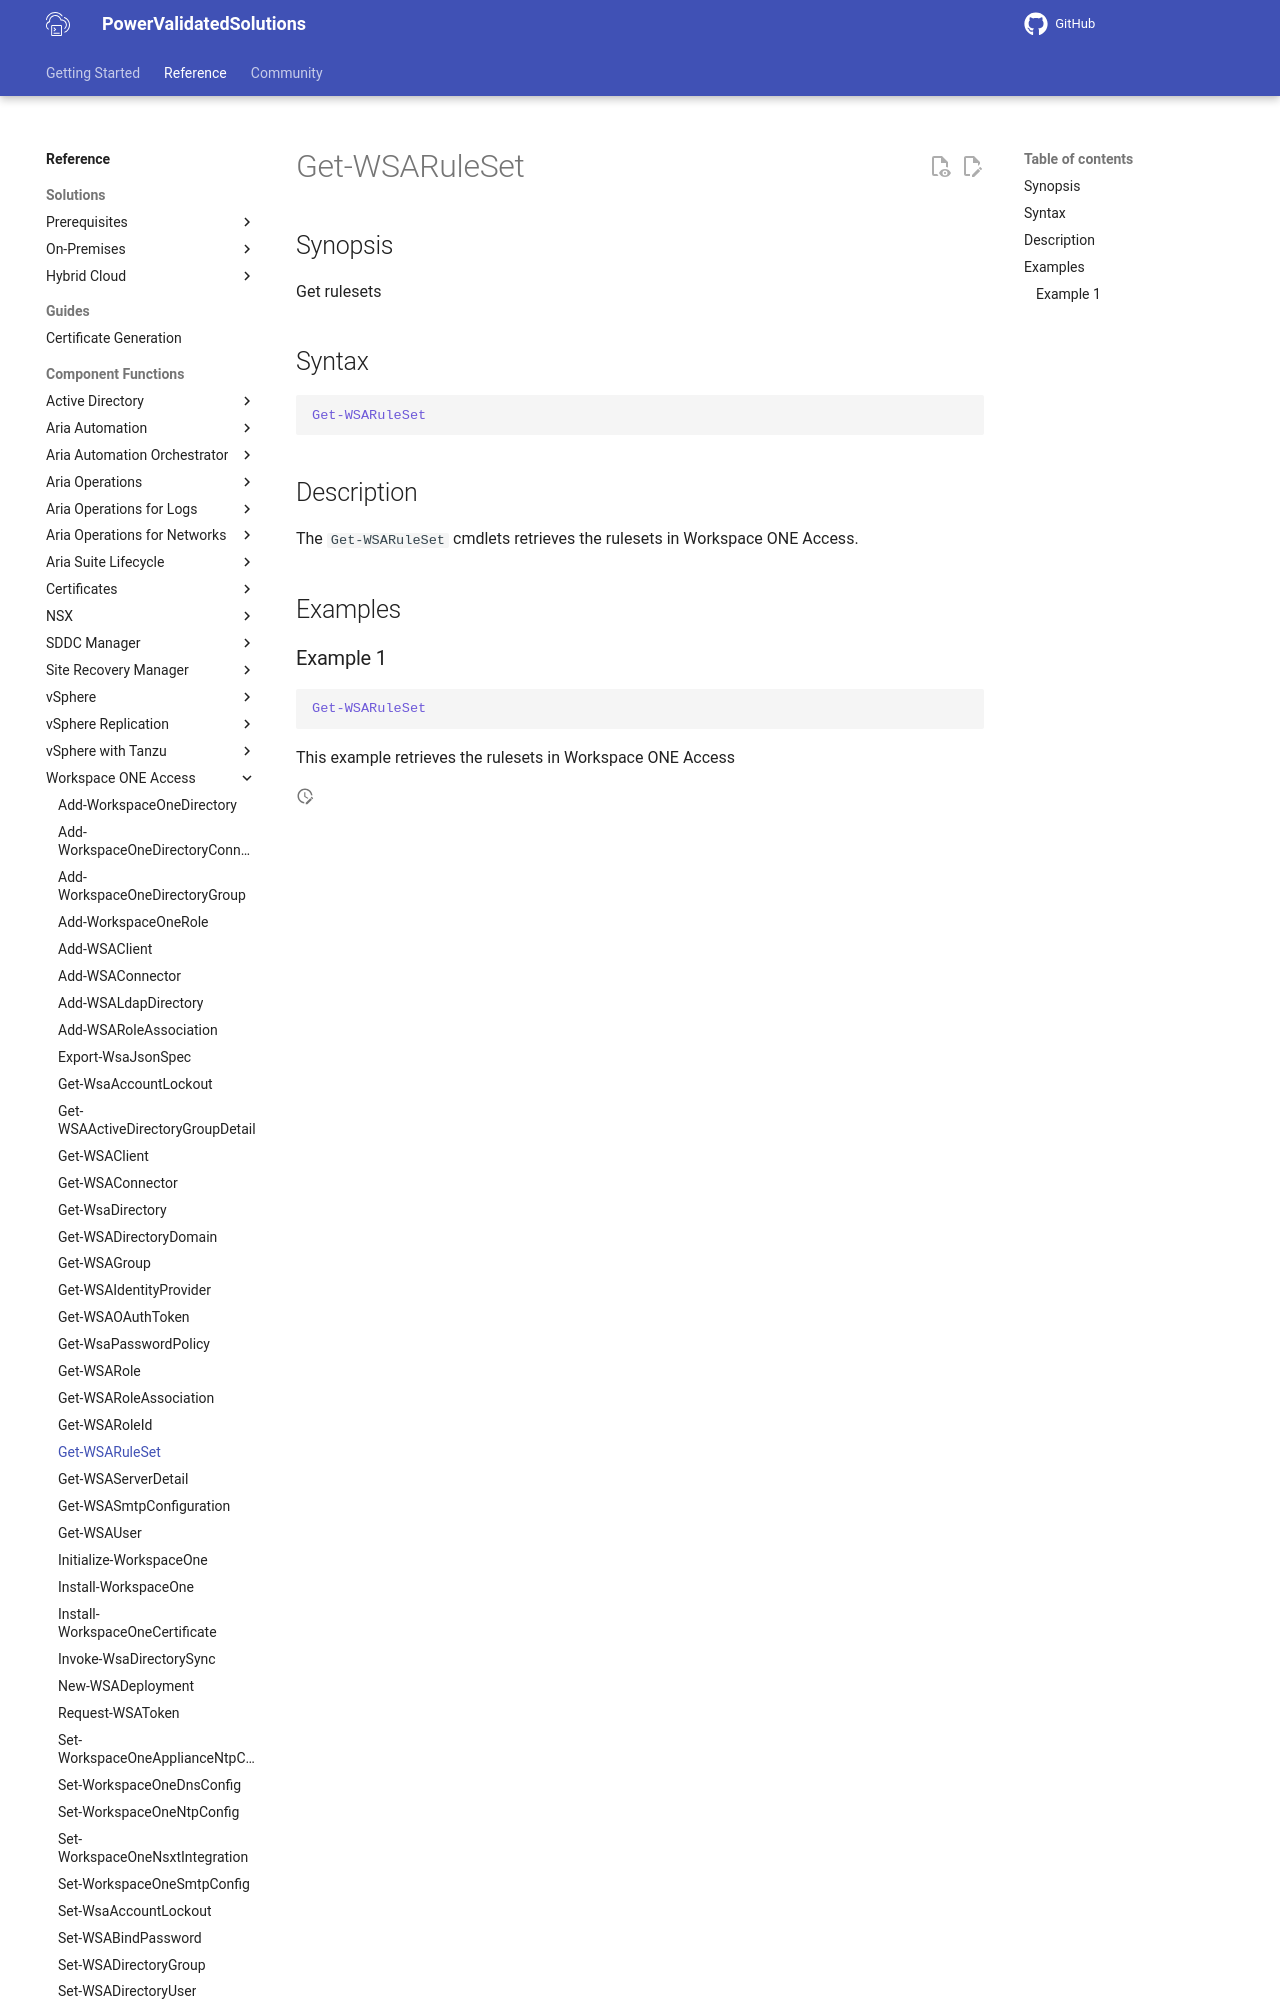

repository: vmware/power-validated-solutions-for-cloud-foundation · page: documentation/functions/workspace-one-access/Get-WSARuleSet/index.html · generator: mkdocs

# Get-WSARuleSet

## Synopsis

Get rulesets

## Syntax

```powershell
Get-WSARuleSet
```

## Description

The `Get-WSARuleSet` cmdlets retrieves the rulesets in Workspace ONE Access.

## Examples

### Example 1
